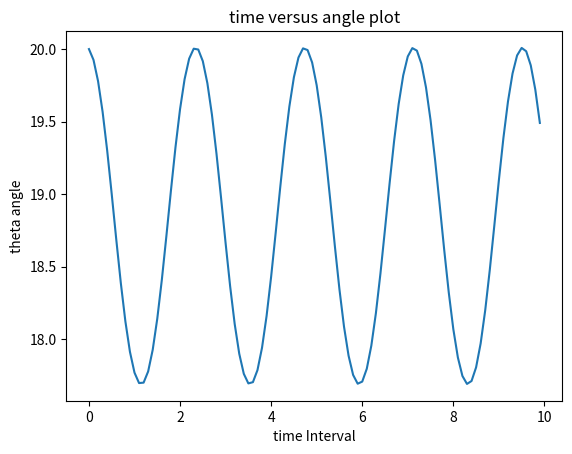

Generate this figure with matplotlib:
import matplotlib.pyplot as plt
import math


def euler(l, theta0, time, interval):
    cte = -(9.8/l)
    theta = theta0
    omega = 0
    valuesY = [theta]
    valuesX = [0]
    for i in range(math.ceil(time//interval)):
        omega = omega + interval * cte * math.sin(theta)
        theta = theta + interval * omega
        valuesX.append(valuesX[-1]+interval)
        valuesY.append(theta)
    return valuesX, valuesY


X, Y = euler(1.2, 20, 10, 0.1)
plt.plot(X, Y)
plt.xlabel("time Interval")
plt.ylabel("theta angle")
plt.title("time versus angle plot")
plt.show()
